Image classification data set "images" (zaid-gul/ECG_Classification on GitHub). Class labels (3): ARR, CHF, NSR.

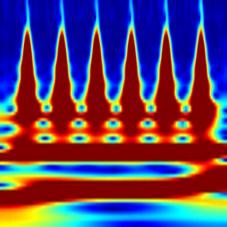
Label: CHF

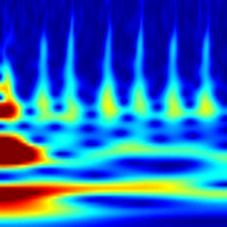
Label: CHF

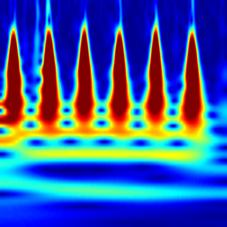
Label: NSR

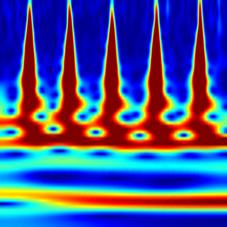
Label: NSR

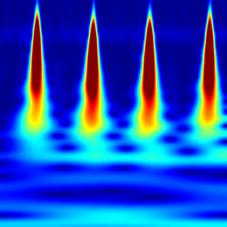
Label: ARR

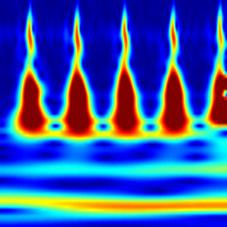
Label: ARR
